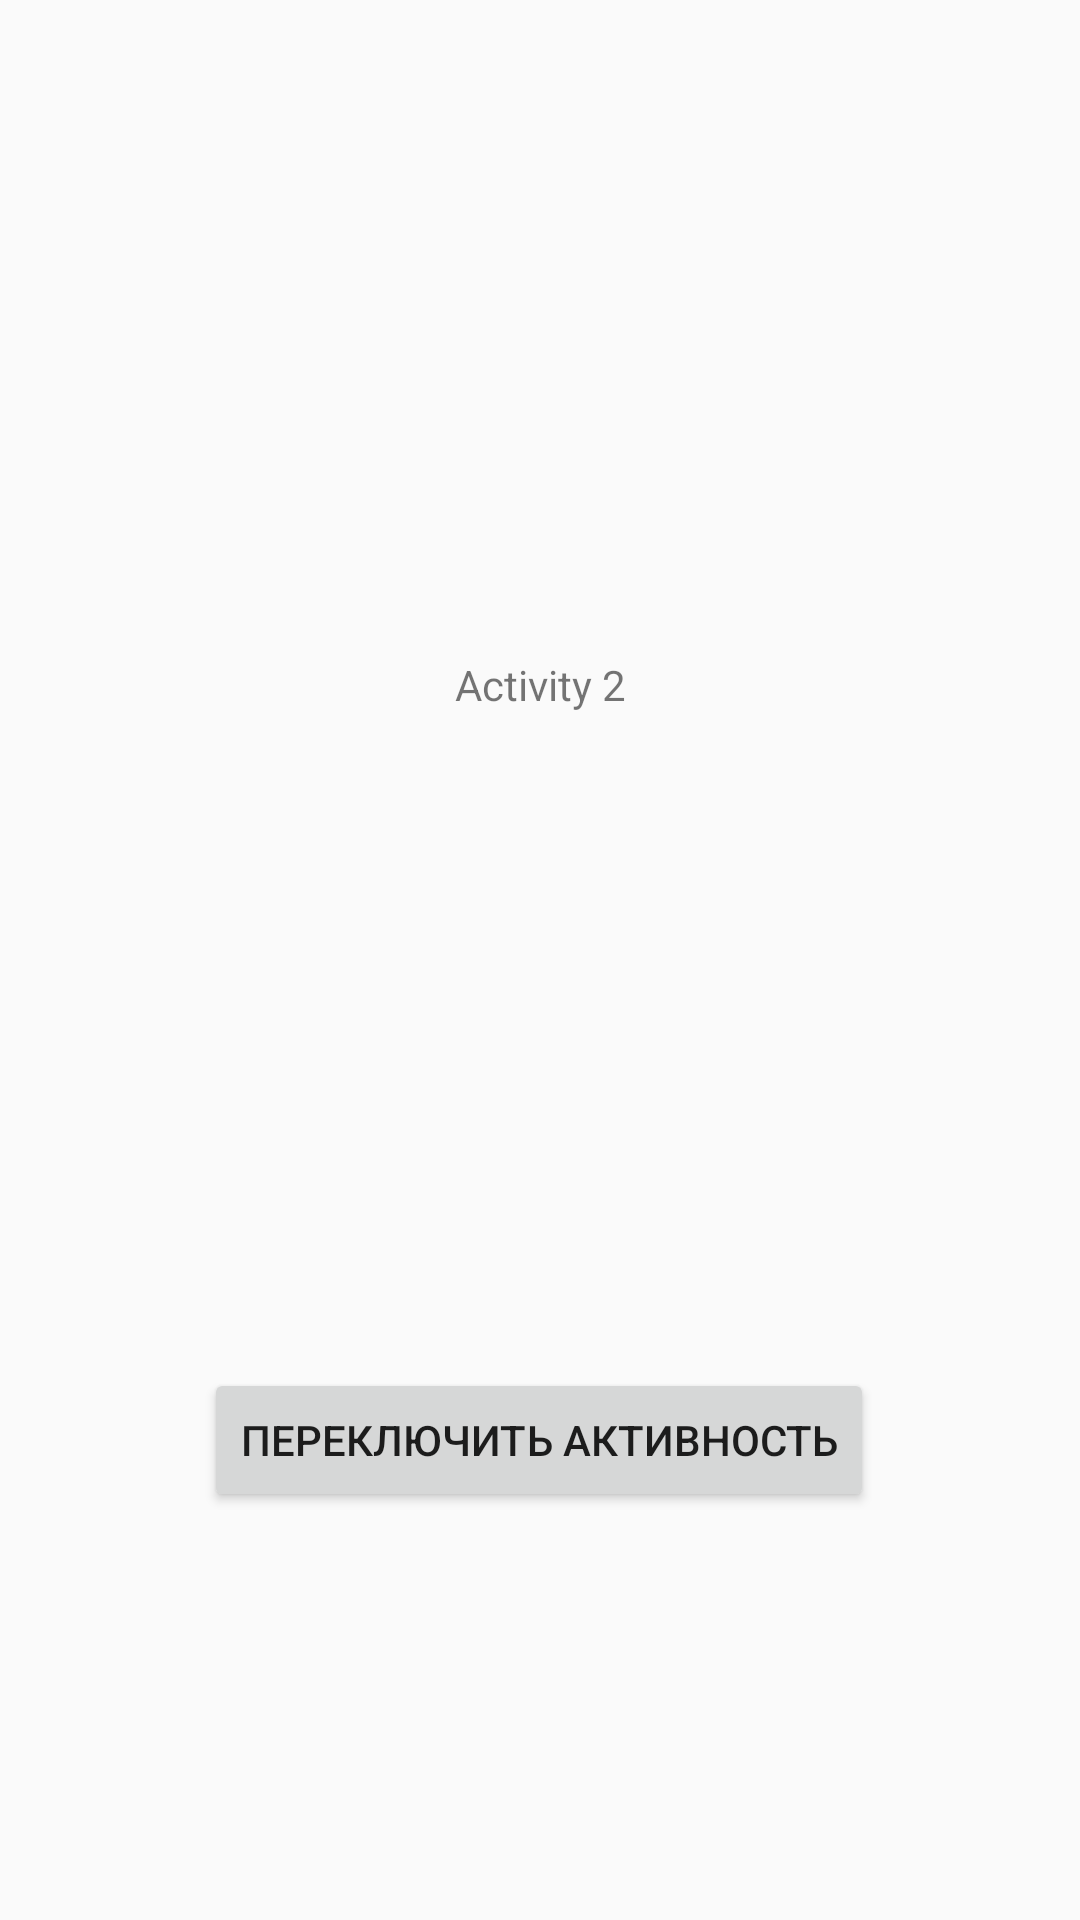

The Android layout XML behind this screen, and the referenced resources:
<!-- AndroidManifest.xml: application theme Theme.MyActivitiyes -->
<!-- res/layout/activity_main2.xml -->
<?xml version="1.0" encoding="utf-8"?>
<androidx.constraintlayout.widget.ConstraintLayout xmlns:android="http://schemas.android.com/apk/res/android"
    xmlns:app="http://schemas.android.com/apk/res-auto"
    xmlns:tools="http://schemas.android.com/tools"
    android:layout_width="match_parent"
    android:layout_height="match_parent"
    tools:context=".MainActivity2">

    <Button
        android:id="@+id/button3"
        android:layout_width="wrap_content"
        android:layout_height="wrap_content"
        android:text="@string/ButtonText"
        app:layout_constraintBottom_toBottomOf="parent"
        app:layout_constraintEnd_toEndOf="parent"
        app:layout_constraintHorizontal_bias="0.498"
        app:layout_constraintStart_toStartOf="parent"
        app:layout_constraintTop_toTopOf="parent"
        app:layout_constraintVertical_bias="0.77" />

    <TextView
        android:id="@+id/textView3"
        android:layout_width="wrap_content"
        android:layout_height="wrap_content"
        android:text="@string/activity_2"
        app:layout_constraintBottom_toTopOf="@+id/button3"
        app:layout_constraintEnd_toEndOf="parent"
        app:layout_constraintHorizontal_bias="0.5"
        app:layout_constraintStart_toStartOf="parent"
        app:layout_constraintTop_toTopOf="parent"
        app:layout_constraintVertical_bias="0.5" />
</androidx.constraintlayout.widget.ConstraintLayout>
<!-- resources referenced by this layout -->
<resources>
  <string name="ButtonText">Переключить Активность</string>
  <string name="activity_2">Activity 2</string>
  <style name="Theme.MyActivitiyes" parent="android:Theme.Material.Light.NoActionBar" />
</resources>
